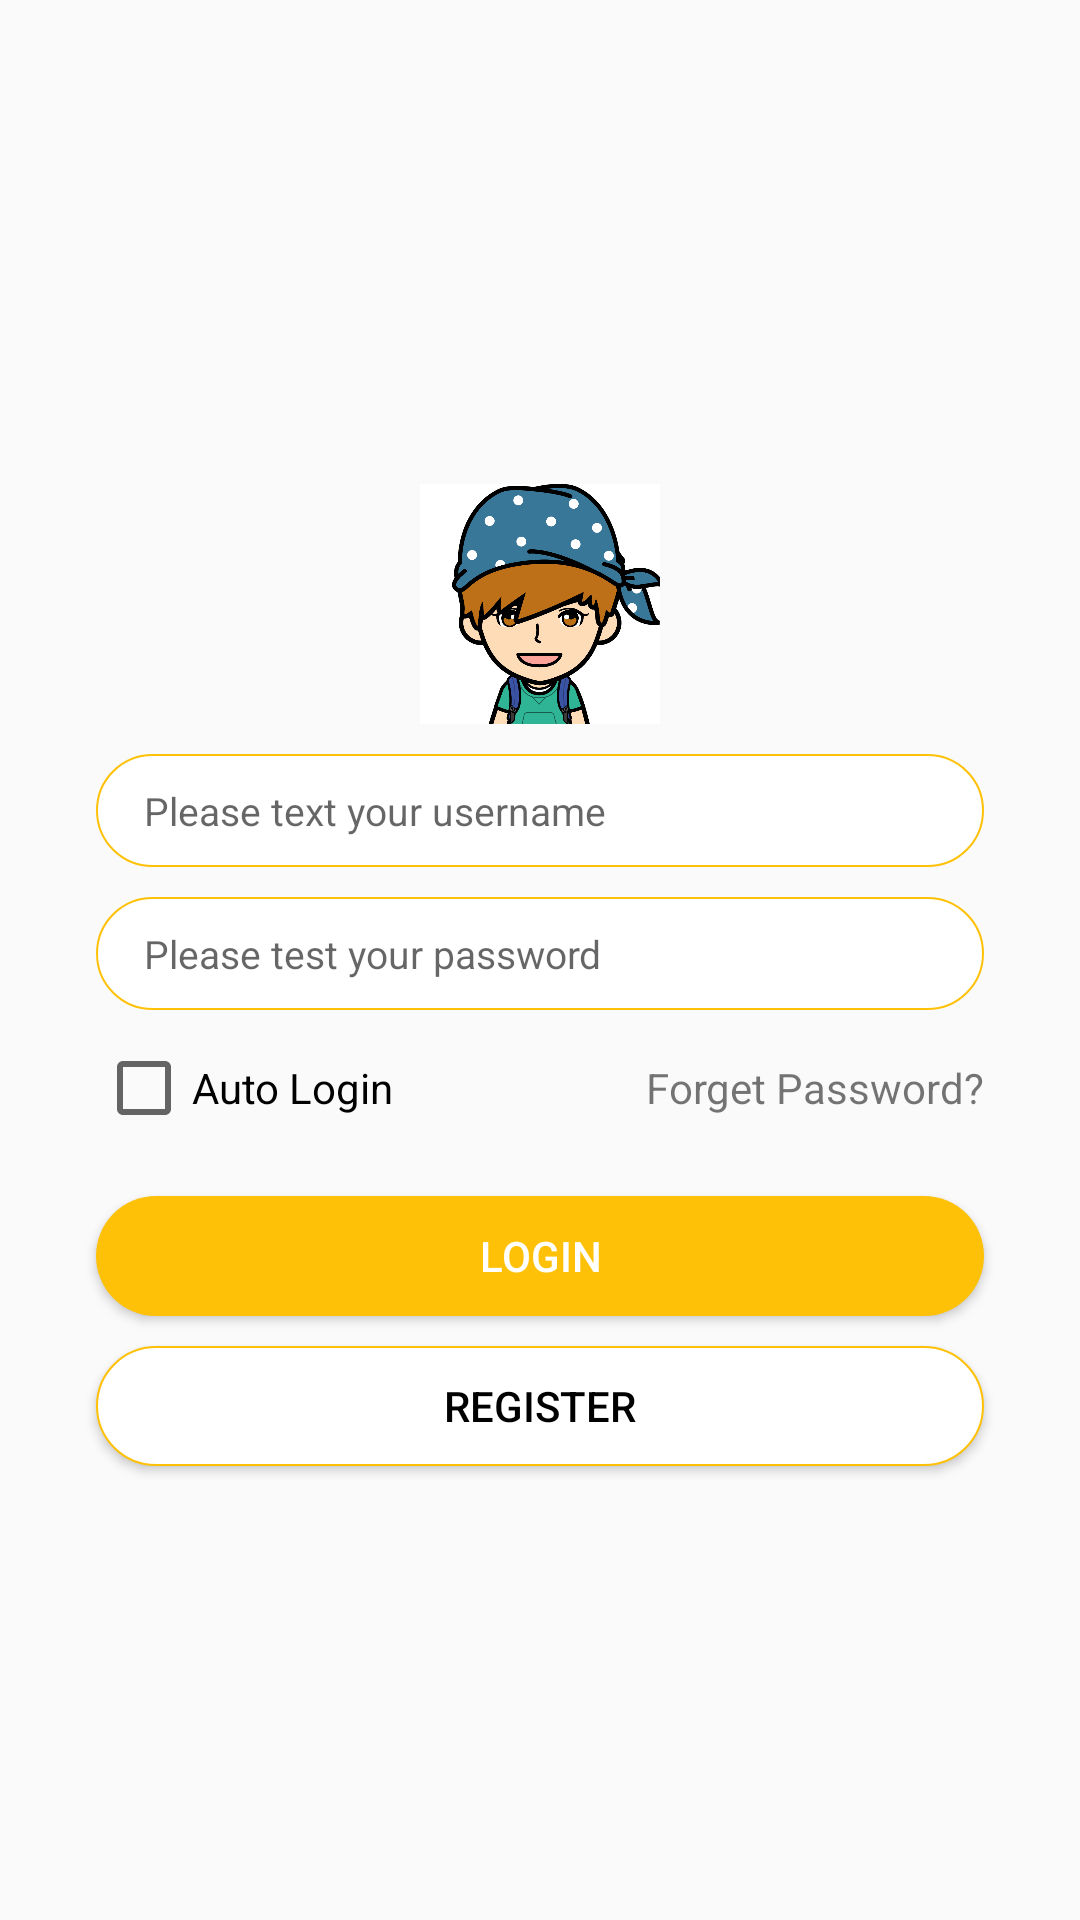

This screen was rendered from an Android layout file. Write that file and the resources it references.
<!-- AndroidManifest.xml: application theme AppTheme -->
<!-- res/layout/fragment_login.xml -->
<?xml version="1.0" encoding="utf-8"?>
<LinearLayout xmlns:android="http://schemas.android.com/apk/res/android"
    android:layout_width="match_parent"
    android:layout_height="match_parent"
    android:gravity="center"
    android:orientation="vertical"
    android:padding="16dp">

    <LinearLayout
        android:layout_width="match_parent"
        android:layout_height="wrap_content"
        android:orientation="vertical">

        <ImageView
            android:layout_width="match_parent"
            android:layout_height="80dp"
            android:layout_gravity="center_horizontal"
            android:layout_marginTop="20dp"
            android:src="@drawable/ic_avatar" />

        <EditText
            android:id="@+id/et_user_name"
            style="@style/loginEditStyle"
            android:hint="@string/user_name_placeholder" />

        <EditText
            android:id="@+id/et_password"
            style="@style/loginEditStyle"
            android:hint="@string/password_placeholder" />

        <RelativeLayout
            android:layout_width="match_parent"
            android:layout_height="wrap_content"
            android:layout_marginTop="10dp"
            android:paddingLeft="16dp"
            android:paddingRight="16dp">

            <CheckBox
                android:id="@+id/cb_auto_login"
                android:layout_width="wrap_content"
                android:layout_height="wrap_content"
                android:text="@string/auto_login" />

            <TextView
                android:id="@+id/tv_forget_pwd"
                android:layout_width="wrap_content"
                android:layout_height="wrap_content"
                android:layout_alignParentRight="true"
                android:layout_centerVertical="true"
                android:text="@string/forget_password" />
        </RelativeLayout>

        <Button
            android:layout_width="match_parent"
            android:layout_height="40dp"
            android:layout_marginLeft="16dp"
            android:layout_marginRight="16dp"
            android:layout_marginTop="20dp"
            android:background="@drawable/bg_button_login"
            android:text="@string/login"
            android:textColor="@color/white" />

        <Button
            android:layout_width="match_parent"
            android:layout_height="40dp"
            android:layout_marginBottom="10dp"
            android:layout_marginLeft="16dp"
            android:layout_marginRight="16dp"
            android:layout_marginTop="10dp"
            android:background="@drawable/bg_button_register"
            android:text="@string/register"
            android:textColor="@color/black" />
    </LinearLayout>
</LinearLayout>
<!-- resources referenced by this layout -->
<resources>
  <color name="black">#000000</color>
  <color name="white">#FFFFFF</color>
  <!-- drawable bg_button_login (drawable) -->
  <?xml version="1.0" encoding="utf-8"?>
  <shape xmlns:android="http://schemas.android.com/apk/res/android"
      android:shape="rectangle">
      <solid android:color="@color/colorPrimary" />
      <corners android:radius="30dp" />
      <size
          android:width="100dp"
          android:height="30dp" />
  
  </shape>
  <!-- drawable bg_button_register (drawable) -->
  <?xml version="1.0" encoding="utf-8"?>
  <shape xmlns:android="http://schemas.android.com/apk/res/android"
      android:shape="rectangle">
      <solid android:color="@color/transparent" />
      <stroke
          android:width="2px"
          android:color="@color/colorPrimary" />
      <corners android:radius="20dp" />
      <solid android:color="@color/white" />
  
  </shape>
  <!-- drawable ic_avatar: png bitmap (drawable-xhdpi, 81191 bytes) -->
  <string name="auto_login">Auto Login</string>
  <string name="forget_password">Forget Password?</string>
  <string name="login">Login</string>
  <string name="password_placeholder">Please test your password</string>
  <string name="register">Register</string>
  <string name="user_name_placeholder">Please text your username</string>
  <style name="loginEditStyle">
          <item name="android:layout_width">match_parent</item>
          <item name="android:layout_height">wrap_content</item>
          <item name="android:layout_marginLeft">16dp</item>
          <item name="android:layout_marginRight">16dp</item>
          <item name="android:layout_marginTop">10dp</item>
          <item name="android:textSize">13sp</item>
          <item name="android:background">@drawable/bg_button_register</item>
          <item name="android:paddingTop">10dp</item>
          <item name="android:paddingBottom">10dp</item>
          <item name="android:paddingLeft">16dp</item>
          <item name="android:paddingRight">16dp</item>
      </style>
  <style name="AppTheme" parent="Theme.AppCompat.Light.DarkActionBar">
          
          <item name="colorPrimary">@color/colorPrimary</item>
          <item name="colorPrimaryDark">@color/colorPrimaryDark</item>
          <item name="colorAccent">@color/colorAccent</item>
      </style>
  <color name="colorPrimary">#FFC107</color>
  <color name="transparent">#00000000</color>
  <color name="colorPrimaryDark">#FFA000</color>
  <color name="colorAccent">#64FFDA</color>
</resources>
